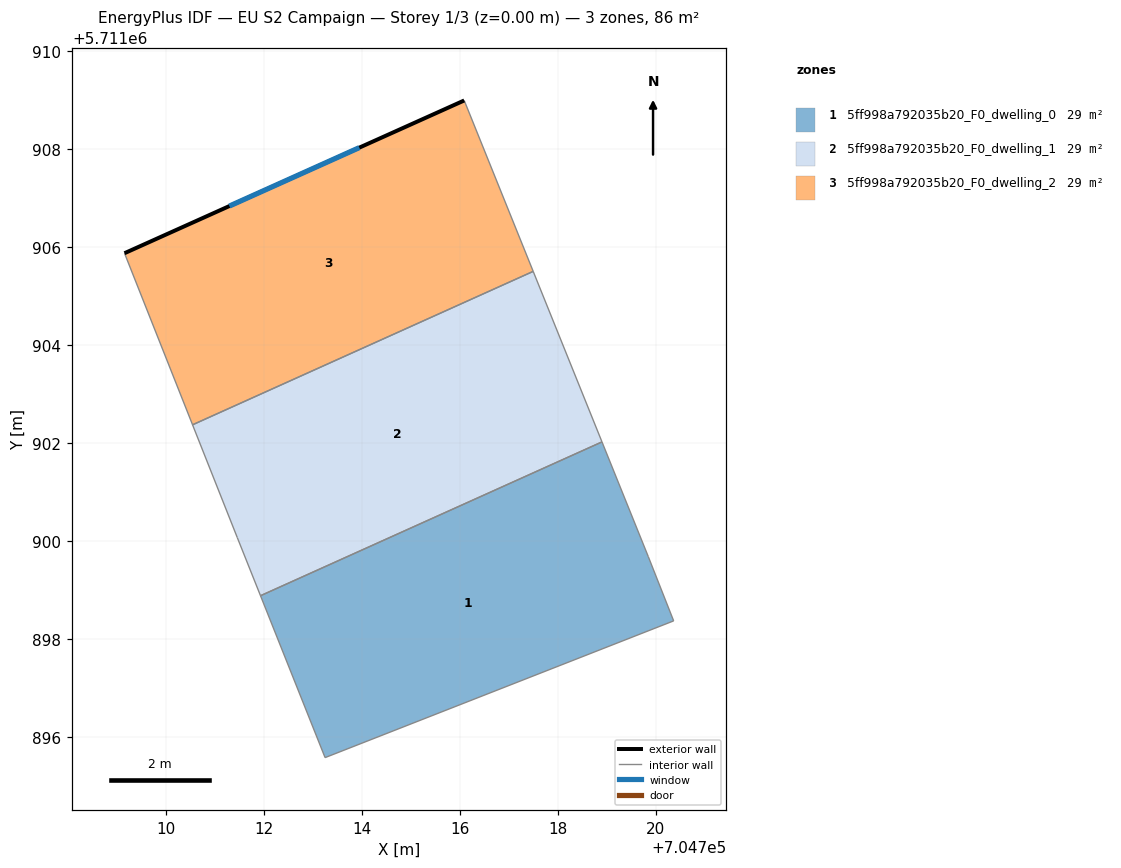
=== STOREY PLAN SPEC (per zone: floor XY polygon, exterior-wall plan segments, windows/doors) ===
zone 1: 5ff998a792035b20_F0_dwelling_0  (28.7 m²)
  floor: (704718.91, 5711902.02) (704719.85, 5711899.68) (704720.37, 5711898.37) (704713.25, 5711895.58) (704711.93, 5711898.88)
  interior walls: 5
zone 2: 5ff998a792035b20_F0_dwelling_1  (28.7 m²)
  floor: (704717.50, 5711905.51) (704718.91, 5711902.02) (704711.93, 5711898.88) (704711.46, 5711900.07) (704710.54, 5711902.37)
  interior walls: 5
zone 3: 5ff998a792035b20_F0_dwelling_2  (28.7 m²)
  floor: (704716.09, 5711909.00) (704717.50, 5711905.51) (704710.54, 5711902.37) (704709.15, 5711905.88)
  exterior wall: (704716.09, 5711909.00) – (704709.15, 5711905.88)  [7.6 m]
    window: (704713.95, 5711908.03) – (704711.29, 5711906.84)  [3.3 m²]
  interior walls: 3

=== DERIVED (storey summary) ===
Building: EU S2 Campaign
Storey: 1 of 3  (floor level z = 0.00 m)
Storey gross floor area: 86.0 m²
Zones on this storey: 3
  - 5ff998a792035b20_F0_dwelling_0: floor 28.7 m²
  - 5ff998a792035b20_F0_dwelling_1: floor 28.7 m²
  - 5ff998a792035b20_F0_dwelling_2: floor 28.7 m²; exterior wall 7.6 m (22.8 m²); 1 window(s) 3.3 m²; WWR 14.6%
Zone adjacency (shared interzone walls):
  - 5ff998a792035b20_F0_dwelling_0 ↔ 5ff998a792035b20_F0_dwelling_1
  - 5ff998a792035b20_F0_dwelling_1 ↔ 5ff998a792035b20_F0_dwelling_2